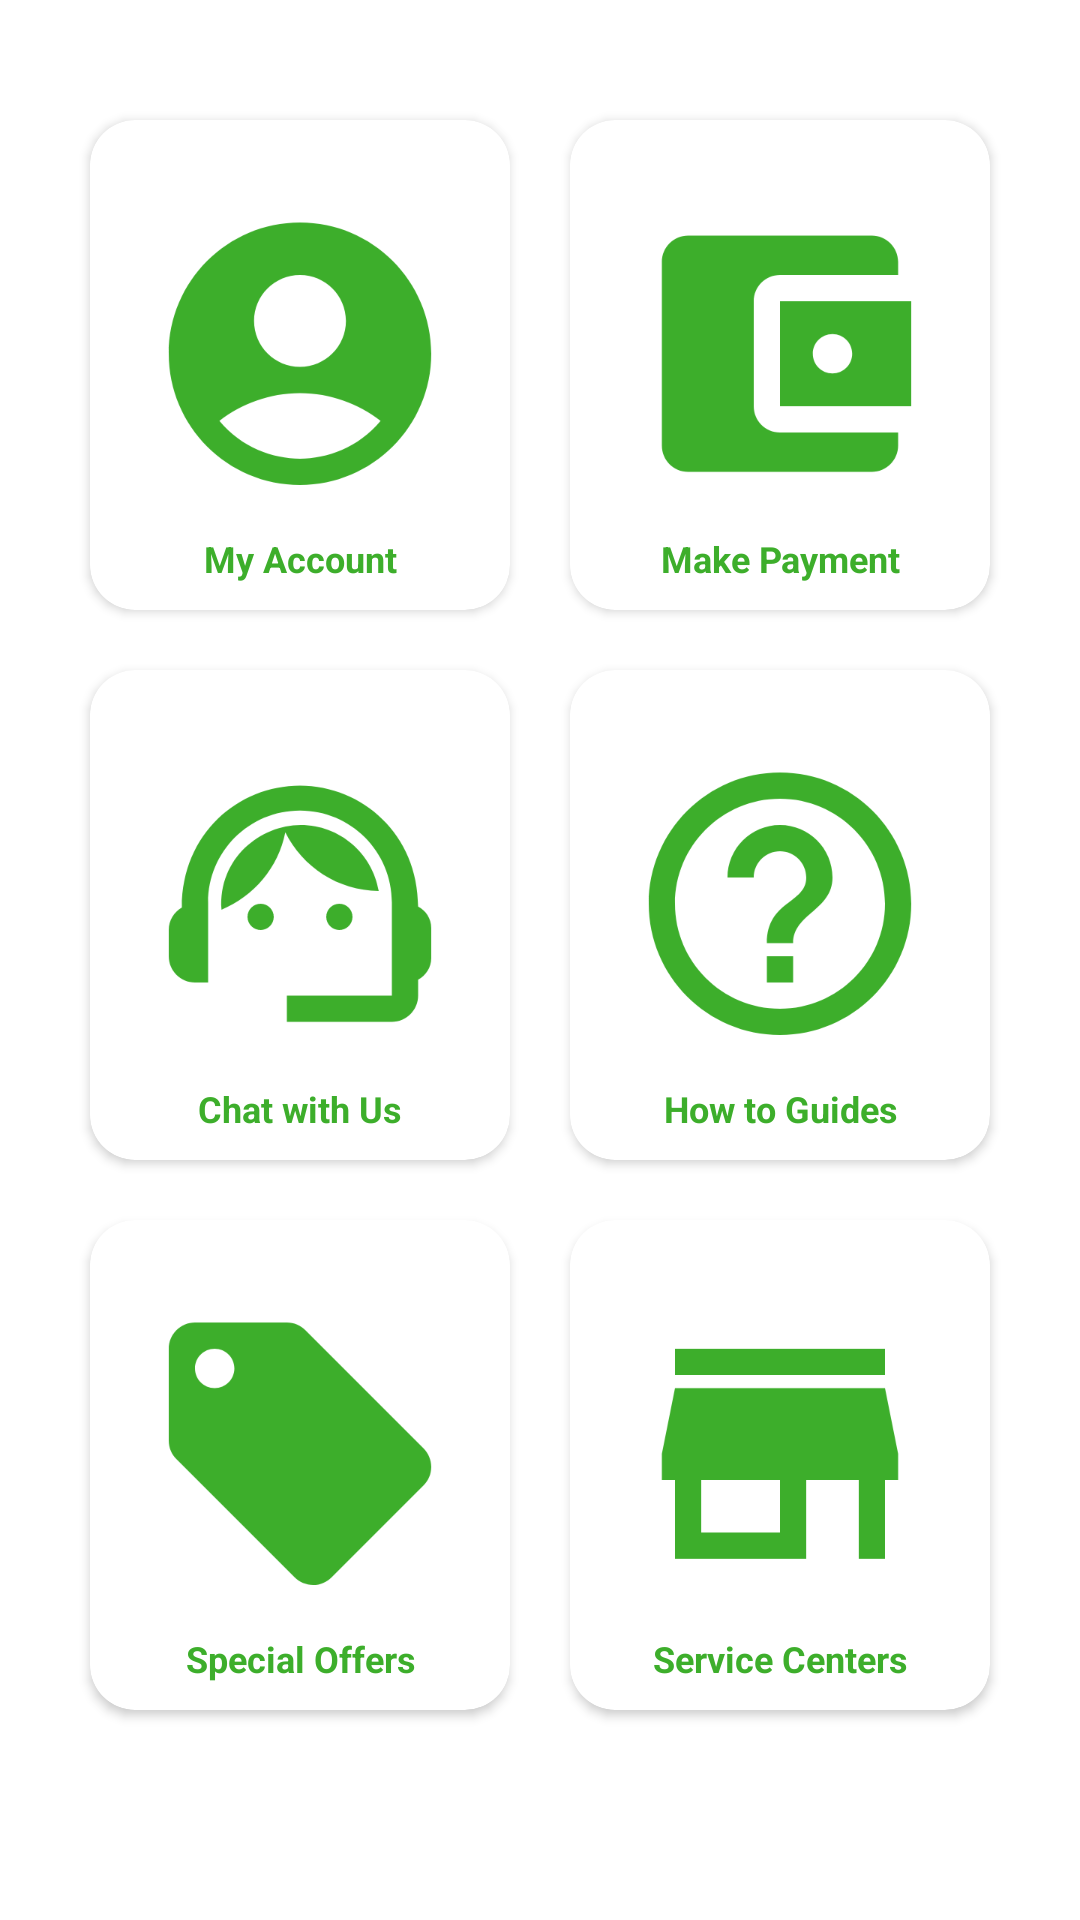

Reconstruct the res/layout file that produces this screen, plus the resources it refers to.
<!-- AndroidManifest.xml: application theme Theme.MkopaAPP -->
<!-- res/layout/fragment_home.xml -->
<?xml version="1.0" encoding="utf-8"?>
<androidx.constraintlayout.widget.ConstraintLayout
    xmlns:android="http://schemas.android.com/apk/res/android"
    xmlns:app="http://schemas.android.com/apk/res-auto"
    xmlns:tools="http://schemas.android.com/tools"
    android:layout_width="match_parent"
    android:layout_height="match_parent"
    tools:context=".ui.home.HomeFragment">



    <GridLayout
        android:layout_width="0dp"
        android:layout_height="0dp"
        app:layout_constraintStart_toStartOf="parent"
        app:layout_constraintEnd_toEndOf="parent"
        app:layout_constraintTop_toTopOf="parent"
        app:layout_constraintBottom_toBottomOf="parent"
        android:layout_marginTop="30dp"
        android:layout_marginLeft="20dp"
        android:layout_marginRight="20dp"
        android:layout_marginBottom="60dp"
        android:columnCount="2"
        android:rowCount="3">

        <androidx.cardview.widget.CardView
            android:layout_height="0dp"
            android:layout_width="0dp"
            app:cardCornerRadius="15dp"

            android:layout_rowWeight="1"
            android:layout_columnWeight="1"
            android:layout_margin="10dp">
            <RelativeLayout
                android:layout_width="match_parent"
                android:layout_height="match_parent">

                <ImageButton
                    android:id="@+id/home_account"
                    android:layout_width="match_parent"
                    android:layout_height="match_parent"
                    android:background="@null"
                    android:paddingBottom="10dp"
                    android:scaleType="fitCenter"
                    android:scaleX=".75"
                    android:scaleY=".75"
                    android:src="@drawable/ic_baseline_account_circle_24">


                </ImageButton>

                <TextView
                    android:layout_width="match_parent"
                    android:layout_height="30dp"
                    android:layout_alignParentBottom="true"
                    android:layout_marginStart="2dp"
                    android:layout_marginTop="2dp"
                    android:layout_marginEnd="2dp"
                    android:layout_marginBottom="2dp"

                    android:gravity="center"
                    android:text="My Account"
                    android:textColor="#3DAE2B"
                    android:textSize="12sp"


                    android:textStyle="bold">

                </TextView>

            </RelativeLayout>
        </androidx.cardview.widget.CardView>

        <androidx.cardview.widget.CardView
            android:layout_height="0dp"
            android:layout_width="0dp"
            app:cardCornerRadius="15dp"

            android:layout_rowWeight="1"
            android:layout_columnWeight="1"
            android:layout_margin="10dp">
            <RelativeLayout
                android:layout_width="match_parent"
                android:layout_height="match_parent">

                <ImageButton
                    android:id="@+id/home_pay"
                    android:layout_width="match_parent"
                    android:layout_height="match_parent"
                    android:background="@null"
                    android:paddingBottom="10dp"
                    android:scaleType="fitCenter"
                    android:scaleX=".75"
                    android:scaleY=".75"
                    android:src="@drawable/ic_baseline_account_balance_wallet_24">

                </ImageButton>


                <TextView
                    android:layout_width="match_parent"
                    android:layout_height="30dp"
                    android:layout_alignParentBottom="true"
                    android:layout_marginStart="2dp"
                    android:layout_marginTop="2dp"
                    android:layout_marginEnd="2dp"
                    android:layout_marginBottom="2dp"

                    android:gravity="center"
                    android:text="Make Payment"
                    android:textColor="#3DAE2B"
                    android:textSize="12sp"

                    android:textStyle="bold">

                </TextView>
            </RelativeLayout>
        </androidx.cardview.widget.CardView>

        <androidx.cardview.widget.CardView
            android:layout_height="0dp"
            android:layout_width="0dp"
            app:cardCornerRadius="15dp"

            android:layout_rowWeight="1"
            android:layout_columnWeight="1"
            android:layout_margin="10dp">
            <RelativeLayout
                android:layout_width="match_parent"
                android:layout_height="match_parent">

                <ImageButton
                    android:id="@+id/home_chat"
                    android:layout_width="match_parent"
                    android:layout_height="match_parent"
                    android:background="@null"
                    android:paddingBottom="10dp"
                    android:scaleType="fitCenter"
                    android:scaleX=".75"
                    android:scaleY=".75"
                    android:src="@drawable/ic_baseline_support_agent_24">

                </ImageButton>


                <TextView
                    android:layout_width="match_parent"
                    android:layout_height="30dp"
                    android:layout_alignParentBottom="true"
                    android:layout_marginStart="2dp"
                    android:layout_marginTop="2dp"
                    android:layout_marginEnd="2dp"
                    android:layout_marginBottom="2dp"

                    android:gravity="center"
                    android:text="Chat with Us"
                    android:textColor="#3DAE2B"
                    android:textSize="12sp"

                    android:textStyle="bold">

                </TextView>
            </RelativeLayout>
        </androidx.cardview.widget.CardView>

        <androidx.cardview.widget.CardView
            android:layout_height="0dp"
            android:layout_width="0dp"
            app:cardCornerRadius="15dp"

            android:layout_rowWeight="1"
            android:layout_columnWeight="1"
            android:layout_margin="10dp">
            <RelativeLayout
                android:layout_width="match_parent"
                android:layout_height="match_parent">


                <ImageButton
                    android:id="@+id/home_howto"
                    android:layout_width="match_parent"
                    android:layout_height="match_parent"
                    android:background="@null"
                    android:paddingBottom="10dp"
                    android:scaleType="fitCenter"
                    android:scaleX=".75"
                    android:scaleY=".75"
                    android:src="@drawable/ic_baseline_help_outline_24">

                </ImageButton>

                <TextView
                    android:layout_width="match_parent"
                    android:layout_height="30dp"
                    android:layout_alignParentBottom="true"
                    android:layout_marginStart="2dp"
                    android:layout_marginTop="2dp"
                    android:layout_marginEnd="2dp"
                    android:layout_marginBottom="2dp"

                    android:gravity="center"
                    android:text="How to Guides"
                    android:textColor="#3DAE2B"
                    android:textSize="12sp"

                    android:textStyle="bold">

                </TextView>
            </RelativeLayout>
        </androidx.cardview.widget.CardView>
        <androidx.cardview.widget.CardView
            android:layout_height="0dp"
            android:layout_width="0dp"
            app:cardCornerRadius="15dp"
            android:layout_rowWeight="1"
            android:layout_columnWeight="1"
            android:layout_margin="10dp">
            <RelativeLayout
                android:layout_width="match_parent"
                android:layout_height="match_parent">

                <ImageButton
                    android:id="@+id/home_products"
                    android:layout_width="match_parent"
                    android:layout_height="match_parent"
                    android:background="@null"
                    android:paddingBottom="10dp"
                    android:scaleType="fitCenter"
                    android:scaleX=".75"
                    android:scaleY=".75"
                    android:src="@drawable/ic_baseline_local_offer_24">

                </ImageButton>

                <TextView
                    android:layout_width="match_parent"
                    android:layout_height="30dp"
                    android:layout_alignParentBottom="true"
                    android:layout_marginStart="2dp"
                    android:layout_marginTop="2dp"
                    android:layout_marginEnd="2dp"
                    android:layout_marginBottom="2dp"

                    android:gravity="center"
                    android:text="Special Offers"
                    android:textColor="#3DAE2B"
                    android:textSize="12sp"

                    android:textStyle="bold">

                </TextView>
            </RelativeLayout>
        </androidx.cardview.widget.CardView>

        <androidx.cardview.widget.CardView
            android:layout_height="0dp"
            android:layout_width="0dp"
            app:cardCornerRadius="15dp"

            android:layout_rowWeight="1"
            android:layout_columnWeight="1"
            android:layout_margin="10dp">
            <RelativeLayout
                android:layout_width="match_parent"
                android:layout_height="match_parent">

                <ImageButton
                    android:id="@+id/home_servicecentres"
                    android:layout_width="match_parent"
                    android:layout_height="match_parent"
                    android:background="@null"
                    android:paddingBottom="10dp"
                    android:scaleType="fitCenter"
                    android:scaleX=".75"
                    android:scaleY=".75"
                    android:src="@drawable/ic_baseline_store_24">

                </ImageButton>


                <TextView
                    android:layout_width="match_parent"
                    android:layout_height="30dp"
                    android:layout_alignParentBottom="true"
                    android:layout_marginStart="2dp"
                    android:layout_marginTop="2dp"
                    android:layout_marginEnd="2dp"
                    android:layout_marginBottom="2dp"

                    android:gravity="center"
                    android:text="Service Centers"
                    android:textColor="#3DAE2B"
                    android:textSize="12sp"

                    android:textStyle="bold">

                </TextView>

            </RelativeLayout>
        </androidx.cardview.widget.CardView>


    </GridLayout>
</androidx.constraintlayout.widget.ConstraintLayout>
<!-- resources referenced by this layout -->
<resources>
  <!-- drawable ic_baseline_account_balance_wallet_24 (drawable-v24) -->
  <vector android:height="24dp" android:tint="#3DAE2B"
      android:viewportHeight="24" android:viewportWidth="24"
      android:width="24dp" xmlns:android="http://schemas.android.com/apk/res/android">
      <path android:fillColor="@android:color/white" android:pathData="M21,18v1c0,1.1 -0.9,2 -2,2L5,21c-1.11,0 -2,-0.9 -2,-2L3,5c0,-1.1 0.89,-2 2,-2h14c1.1,0 2,0.9 2,2v1h-9c-1.11,0 -2,0.9 -2,2v8c0,1.1 0.89,2 2,2h9zM12,16h10L22,8L12,8v8zM16,13.5c-0.83,0 -1.5,-0.67 -1.5,-1.5s0.67,-1.5 1.5,-1.5 1.5,0.67 1.5,1.5 -0.67,1.5 -1.5,1.5z"/>
  </vector>
  <!-- drawable ic_baseline_account_circle_24 (drawable-v24) -->
  <vector android:height="24dp" android:tint="#3DAE2B"
      android:viewportHeight="24" android:viewportWidth="24"
      android:width="24dp" xmlns:android="http://schemas.android.com/apk/res/android">
      <path android:fillColor="@android:color/white" android:pathData="M12,2C6.48,2 2,6.48 2,12s4.48,10 10,10s10,-4.48 10,-10S17.52,2 12,2zM12,6c1.93,0 3.5,1.57 3.5,3.5S13.93,13 12,13s-3.5,-1.57 -3.5,-3.5S10.07,6 12,6zM12,20c-2.03,0 -4.43,-0.82 -6.14,-2.88C7.55,15.8 9.68,15 12,15s4.45,0.8 6.14,2.12C16.43,19.18 14.03,20 12,20z"/>
  </vector>
  <!-- drawable ic_baseline_help_outline_24 (drawable) -->
  <vector android:height="24dp" android:tint="#3DAE2B"
      android:viewportHeight="24" android:viewportWidth="24"
      android:width="24dp" xmlns:android="http://schemas.android.com/apk/res/android">
      <path android:fillColor="@android:color/white" android:pathData="M11,18h2v-2h-2v2zM12,2C6.48,2 2,6.48 2,12s4.48,10 10,10 10,-4.48 10,-10S17.52,2 12,2zM12,20c-4.41,0 -8,-3.59 -8,-8s3.59,-8 8,-8 8,3.59 8,8 -3.59,8 -8,8zM12,6c-2.21,0 -4,1.79 -4,4h2c0,-1.1 0.9,-2 2,-2s2,0.9 2,2c0,2 -3,1.75 -3,5h2c0,-2.25 3,-2.5 3,-5 0,-2.21 -1.79,-4 -4,-4z"/>
  </vector>
  <!-- drawable ic_baseline_local_offer_24 (drawable) -->
  <vector android:height="24dp" android:tint="#3DAE2B"
      android:viewportHeight="24" android:viewportWidth="24"
      android:width="24dp" xmlns:android="http://schemas.android.com/apk/res/android">
      <path android:fillColor="@android:color/white" android:pathData="M21.41,11.58l-9,-9C12.05,2.22 11.55,2 11,2H4c-1.1,0 -2,0.9 -2,2v7c0,0.55 0.22,1.05 0.59,1.42l9,9c0.36,0.36 0.86,0.58 1.41,0.58 0.55,0 1.05,-0.22 1.41,-0.59l7,-7c0.37,-0.36 0.59,-0.86 0.59,-1.41 0,-0.55 -0.23,-1.06 -0.59,-1.42zM5.5,7C4.67,7 4,6.33 4,5.5S4.67,4 5.5,4 7,4.67 7,5.5 6.33,7 5.5,7z"/>
  </vector>
  <!-- drawable ic_baseline_store_24 (drawable) -->
  <vector android:height="24dp" android:tint="#3DAE2B"
      android:viewportHeight="24" android:viewportWidth="24"
      android:width="24dp" xmlns:android="http://schemas.android.com/apk/res/android">
      <path android:fillColor="@android:color/white" android:pathData="M20,4L4,4v2h16L20,4zM21,14v-2l-1,-5L4,7l-1,5v2h1v6h10v-6h4v6h2v-6h1zM12,18L6,18v-4h6v4z"/>
  </vector>
  <style name="Theme.MkopaAPP" parent="Theme.MaterialComponents.DayNight.DarkActionBar">
          
          <item name="colorPrimary">@color/purple_500</item>
          <item name="colorPrimaryVariant">@color/purple_700</item>
          <item name="colorOnPrimary">@color/white</item>
          
          <item name="colorSecondary">@color/teal_200</item>
          <item name="colorSecondaryVariant">@color/teal_700</item>
          <item name="colorOnSecondary">@color/black</item>
          
          <item name="android:statusBarColor" tools:targetApi="l">?attr/colorPrimaryVariant</item>
          
      </style>
  <color name="purple_500">#3DAE2B</color>
  <color name="purple_700">#3DAE2B</color>
  <color name="white">#FFFFFFFF</color>
  <color name="teal_200">#95E1BF</color>
  <color name="teal_700">#FF018786</color>
  <color name="black">#FF000000</color>
</resources>
